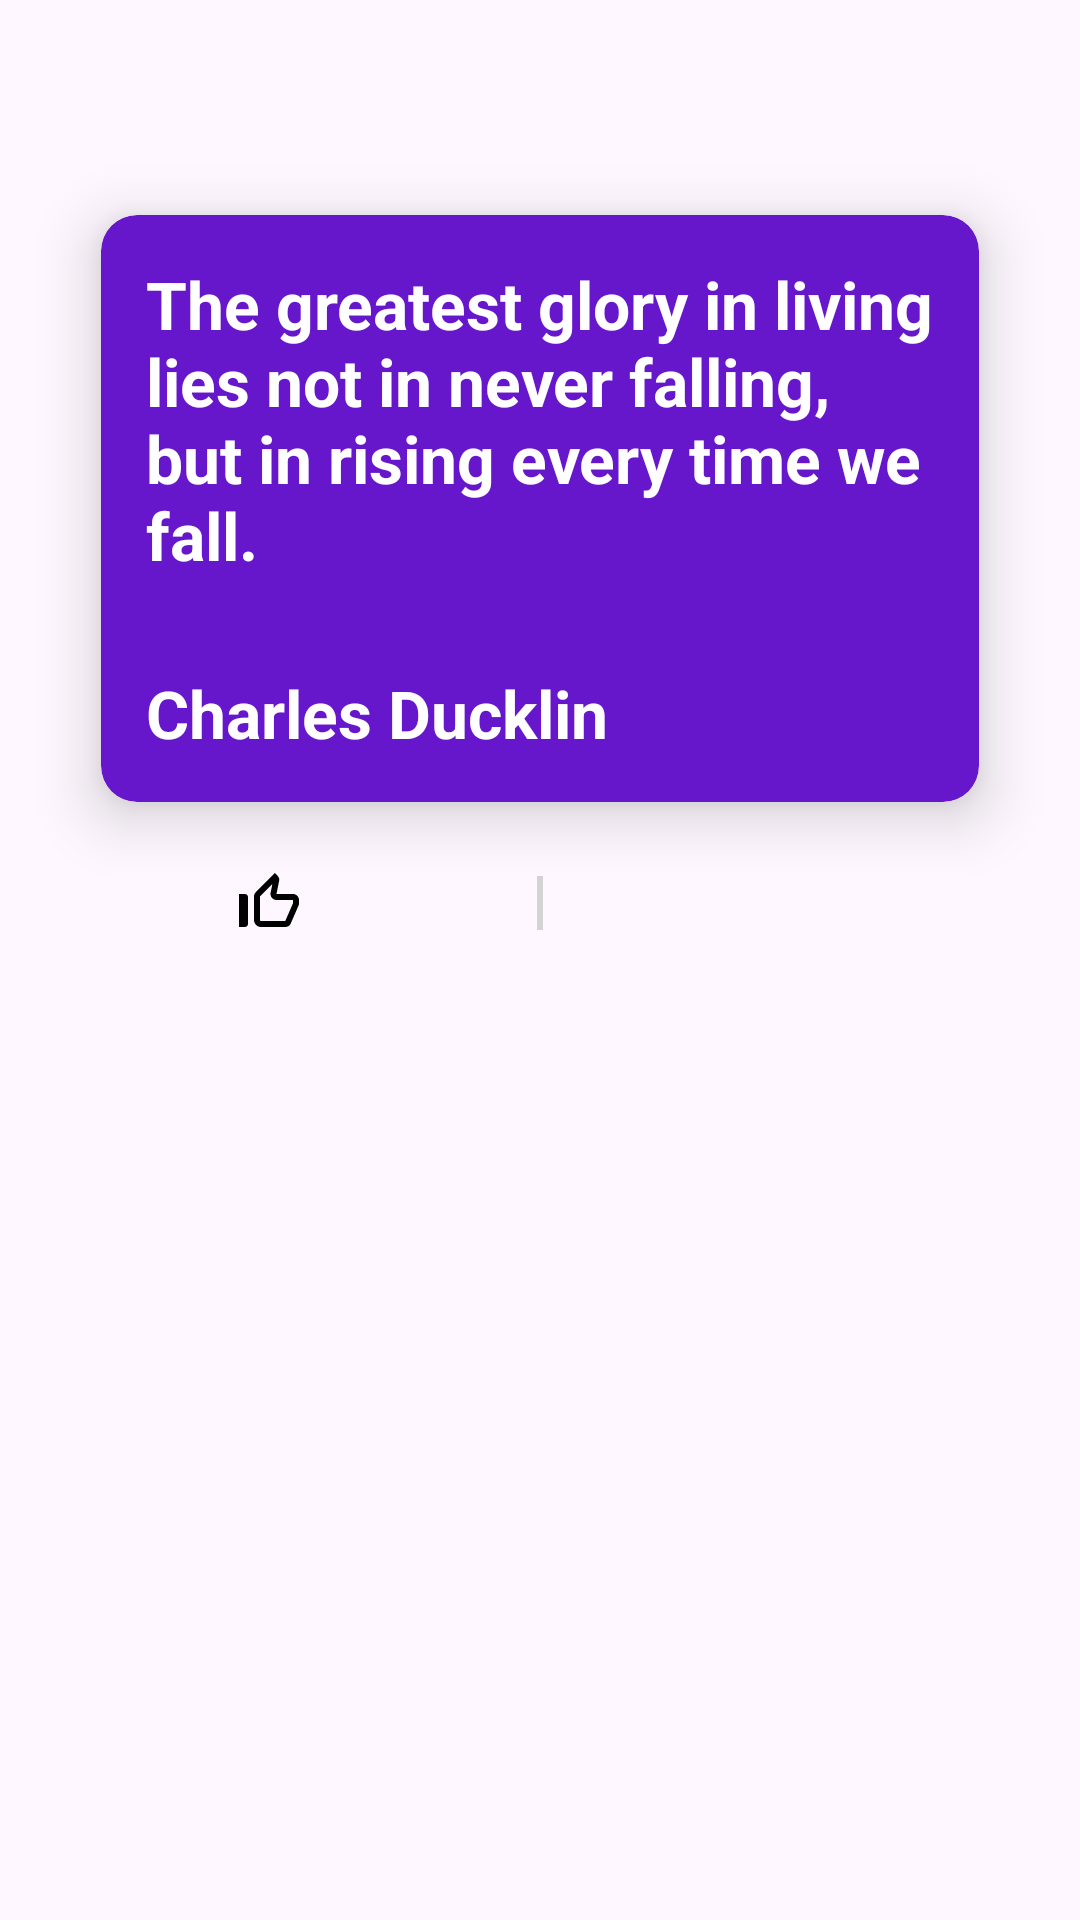

Android layout source for this screen:
<!-- AndroidManifest.xml: application theme Theme.Quoto -->
<!-- res/layout/fragment_quoto_main_screen.xml -->
<?xml version="1.0" encoding="utf-8"?>
<FrameLayout xmlns:android="http://schemas.android.com/apk/res/android"
    xmlns:app="http://schemas.android.com/apk/res-auto"
    xmlns:tools="http://schemas.android.com/tools"
    android:layout_width="match_parent"
    android:layout_height="match_parent"
    tools:context=".QuotoMainScreen">

    <RelativeLayout
        android:layout_width="match_parent"
        android:layout_height="match_parent"
        android:layout_marginTop="50dp">

        <LinearLayout
            android:layout_width="match_parent"
            android:layout_height="wrap_content"
            android:orientation="vertical">

            <androidx.cardview.widget.CardView
                android:layout_width="match_parent"
                android:layout_height="wrap_content"
                android:layout_marginStart="18dp"
                android:layout_marginEnd="18dp"
                android:backgroundTint="#6617cb"
                app:cardCornerRadius="12dp"
                app:cardElevation="12dp"
                app:cardUseCompatPadding="true">

                <LinearLayout
                    android:layout_width="match_parent"
                    android:layout_height="wrap_content"
                    android:orientation="vertical">

                    <TextView
                        android:id="@+id/quote_tv"
                        android:layout_width="match_parent"
                        android:layout_height="match_parent"
                        android:layout_margin="15dp"
                        android:gravity="center_vertical"
                        android:text="The greatest glory in living lies not in never falling, but in rising every time we fall."
                        android:textColor="@color/white"
                        android:textSize="22sp"
                        android:textStyle="bold" />

                    <TextView
                        android:id="@+id/author_tv"
                        android:layout_width="wrap_content"
                        android:layout_height="wrap_content"
                        android:layout_margin="15dp"
                        android:gravity="center_vertical"
                        android:text="Charles Ducklin"
                        android:textColor="@color/white"
                        android:textSize="22sp"
                        android:textStyle="bold" />


                </LinearLayout>

            </androidx.cardview.widget.CardView>


            <LinearLayout
                android:layout_width="match_parent"
                android:layout_height="wrap_content"
                android:orientation="horizontal">

                <ImageView
                    android:id="@+id/like_quoto"
                    android:layout_width="match_parent"
                    android:layout_height="wrap_content"
                    android:layout_weight="1"
                    android:src="@drawable/like" />

                <View
                    android:layout_width="2dp"
                    android:layout_height="match_parent"
                    android:layout_marginTop="3dp"
                    android:layout_marginBottom="3dp"
                    android:background="#D3D3D3" />

                <ImageView
                    android:id="@+id/share_quoto"
                    android:layout_width="match_parent"
                    android:layout_height="wrap_content"
                    android:layout_weight="1"
                    android:src="@drawable/share" />


            </LinearLayout>
        </LinearLayout>

    </RelativeLayout>

</FrameLayout>
<!-- resources referenced by this layout -->
<resources>
  <!-- drawable like (drawable) -->
  <vector xmlns:android="http://schemas.android.com/apk/res/android" android:height="24dp" android:tint="#000000" android:viewportHeight="24" android:viewportWidth="24" android:width="24dp">
        
      <path android:fillColor="#FED000" android:pathData="M13.11,5.72l-0.57,2.89c-0.12,0.59 0.04,1.2 0.42,1.66 0.38,0.46 0.94,0.73 1.54,0.73H20v1.08L17.43,18H9.34c-0.18,0 -0.34,-0.16 -0.34,-0.34V9.82l4.11,-4.1M14,2L7.59,8.41C7.21,8.79 7,9.3 7,9.83v7.83C7,18.95 8.05,20 9.34,20h8.1c0.71,0 1.36,-0.37 1.72,-0.97l2.67,-6.15c0.11,-0.25 0.17,-0.52 0.17,-0.8V11c0,-1.1 -0.9,-2 -2,-2h-5.5l0.92,-4.65c0.05,-0.22 0.02,-0.46 -0.08,-0.66 -0.23,-0.45 -0.52,-0.86 -0.88,-1.22L14,2zM4,9H2v11h2c0.55,0 1,-0.45 1,-1v-9c0,-0.55 -0.45,-1 -1,-1z"/>
      
  </vector>
  <style name="Theme.Quoto" parent="Base.Theme.Quoto" />
  <style name="Base.Theme.Quoto" parent="Theme.Material3.DayNight.NoActionBar">
          
           <item name="colorPrimary">@color/black</item>
      </style>
  <!-- not gathered from this repository: default colours our renderer supplied (Android Studio template values) -->
  <color name="black">#FF000000</color>
  <color name="white">#FFFFFFFF</color>
</resources>
